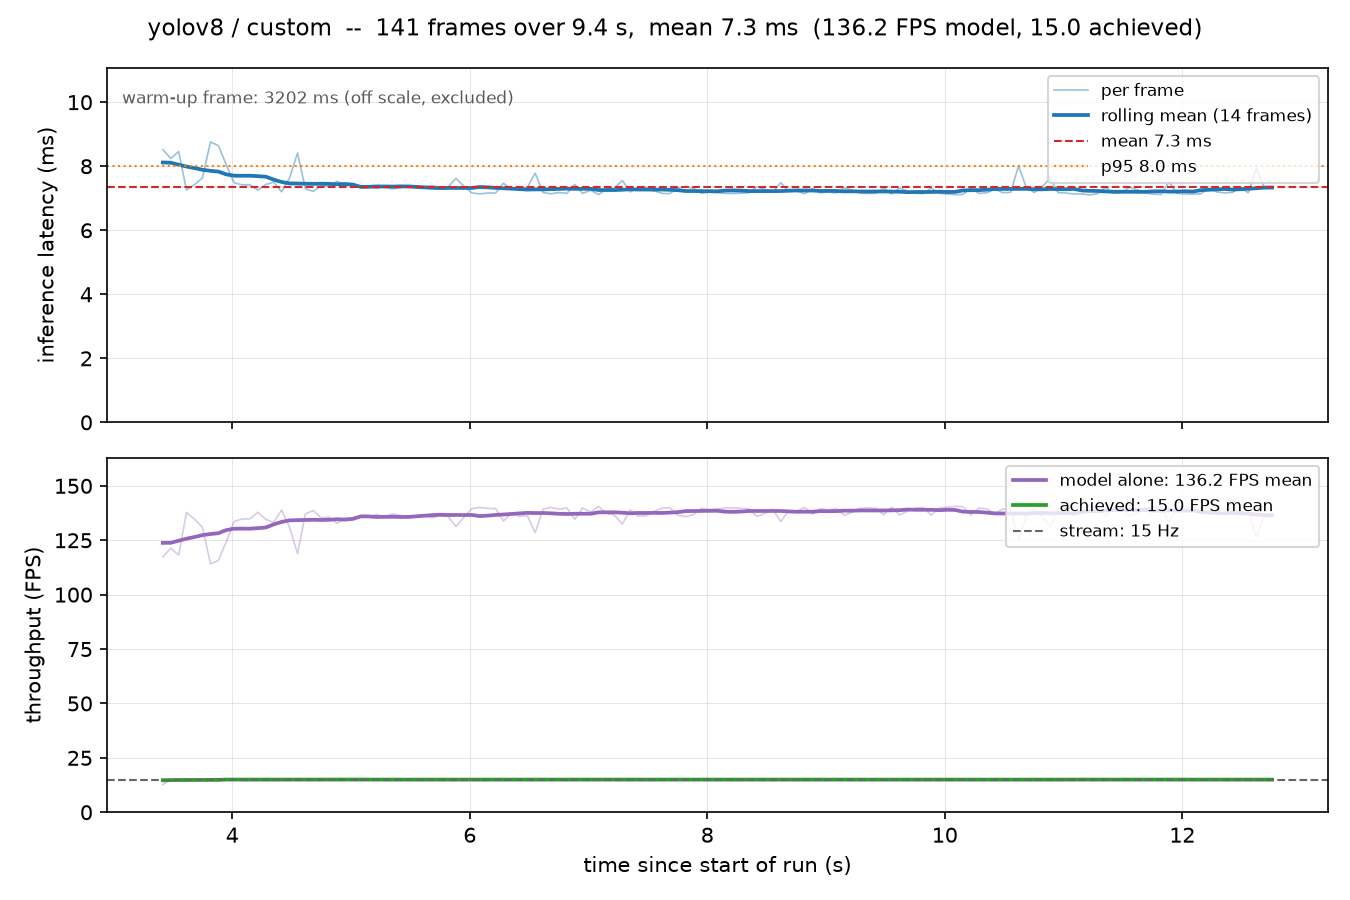

The table this chart was drawn from, first rows:
frame, timestamp, elapsed_s, n_detections, inference_ms, loop_ms, fps, model_fps, model, dataset, stream_fps
0, 2026-10-27T14:42:08.743, 3.338, 2, 3202, 3322, 0.301, 0.312, yolov8, custom, 15.0
1, 2026-10-27T14:42:08.821, 3.416, 4, 8.519, 78.27, 12.78, 117.4, yolov8, custom, 15.0
2, 2026-10-27T14:42:08.887, 3.482, 5, 8.243, 66.06, 15.14, 121.3, yolov8, custom, 15.0
3, 2026-10-27T14:42:08.954, 3.549, 3, 8.459, 66.83, 14.96, 118.2, yolov8, custom, 15.0
4, 2026-10-27T14:42:09.020, 3.615, 4, 7.258, 65.44, 15.28, 137.8, yolov8, custom, 15.0
5, 2026-10-27T14:42:09.087, 3.682, 5, 7.423, 66.86, 14.96, 134.7, yolov8, custom, 15.0
6, 2026-10-27T14:42:09.154, 3.749, 5, 7.634, 67.39, 14.84, 131, yolov8, custom, 15.0
7, 2026-10-27T14:42:09.222, 3.817, 6, 8.757, 67.67, 14.78, 114.2, yolov8, custom, 15.0
8, 2026-10-27T14:42:09.288, 3.883, 5, 8.644, 66.45, 15.05, 115.7, yolov8, custom, 15.0
9, 2026-10-27T14:42:09.354, 3.949, 5, 8.051, 65.87, 15.18, 124.2, yolov8, custom, 15.0
10, 2026-10-27T14:42:09.420, 4.015, 5, 7.485, 65.99, 15.15, 133.6, yolov8, custom, 15.0
11, 2026-10-27T14:42:09.487, 4.082, 5, 7.42, 66.97, 14.93, 134.8, yolov8, custom, 15.0
12, 2026-10-27T14:42:09.554, 4.149, 5, 7.417, 66.31, 15.08, 134.8, yolov8, custom, 15.0
13, 2026-10-27T14:42:09.620, 4.215, 4, 7.253, 66.35, 15.07, 137.9, yolov8, custom, 15.0
14, 2026-10-27T14:42:09.687, 4.282, 5, 7.429, 67.25, 14.87, 134.6, yolov8, custom, 15.0
15, 2026-10-27T14:42:09.754, 4.349, 5, 7.505, 66.36, 15.07, 133.2, yolov8, custom, 15.0
16, 2026-10-27T14:42:09.821, 4.416, 4, 7.2, 66.78, 14.97, 138.9, yolov8, custom, 15.0
17, 2026-10-27T14:42:09.888, 4.483, 6, 7.636, 67.04, 14.92, 131, yolov8, custom, 15.0
18, 2026-10-27T14:42:09.955, 4.55, 6, 8.414, 67.4, 14.84, 118.9, yolov8, custom, 15.0
19, 2026-10-27T14:42:10.021, 4.616, 4, 7.294, 65.65, 15.23, 137.1, yolov8, custom, 15.0
20, 2026-10-27T14:42:10.088, 4.683, 4, 7.213, 66.52, 15.03, 138.6, yolov8, custom, 15.0
21, 2026-10-27T14:42:10.155, 4.75, 5, 7.392, 67.11, 14.9, 135.3, yolov8, custom, 15.0
22, 2026-10-27T14:42:10.222, 4.816, 5, 7.374, 66.76, 14.98, 135.6, yolov8, custom, 15.0
23, 2026-10-27T14:42:10.288, 4.883, 4, 7.531, 66.85, 14.96, 132.8, yolov8, custom, 15.0
24, 2026-10-27T14:42:10.354, 4.949, 5, 7.401, 65.63, 15.24, 135.1, yolov8, custom, 15.0
25, 2026-10-27T14:42:10.421, 5.016, 5, 7.388, 67.04, 14.92, 135.4, yolov8, custom, 15.0
26, 2026-10-27T14:42:10.488, 5.083, 5, 7.359, 66.76, 14.98, 135.9, yolov8, custom, 15.0
27, 2026-10-27T14:42:10.555, 5.15, 5, 7.367, 66.92, 14.94, 135.7, yolov8, custom, 15.0
28, 2026-10-27T14:42:10.622, 5.216, 5, 7.308, 66.45, 15.05, 136.8, yolov8, custom, 15.0
29, 2026-10-27T14:42:10.688, 5.283, 5, 7.367, 66.33, 15.08, 135.7, yolov8, custom, 15.0
30, 2026-10-27T14:42:10.755, 5.35, 5, 7.292, 66.6, 15.02, 137.1, yolov8, custom, 15.0
31, 2026-10-27T14:42:10.821, 5.416, 5, 7.328, 66.65, 15, 136.5, yolov8, custom, 15.0
32, 2026-10-27T14:42:10.888, 5.483, 5, 7.367, 66.58, 15.02, 135.7, yolov8, custom, 15.0
33, 2026-10-27T14:42:10.955, 5.55, 5, 7.334, 66.51, 15.04, 136.4, yolov8, custom, 15.0
34, 2026-10-27T14:42:11.022, 5.617, 5, 7.34, 66.92, 14.94, 136.2, yolov8, custom, 15.0
35, 2026-10-27T14:42:11.088, 5.683, 5, 7.391, 66.3, 15.08, 135.3, yolov8, custom, 15.0
36, 2026-10-27T14:42:11.155, 5.75, 5, 7.339, 67.38, 14.84, 136.3, yolov8, custom, 15.0
37, 2026-10-27T14:42:11.221, 5.816, 5, 7.355, 65.96, 15.16, 136, yolov8, custom, 15.0
38, 2026-10-27T14:42:11.289, 5.884, 5, 7.619, 67.82, 14.75, 131.3, yolov8, custom, 15.0
39, 2026-10-27T14:42:11.355, 5.95, 5, 7.378, 66.08, 15.13, 135.5, yolov8, custom, 15.0
40, 2026-10-27T14:42:11.422, 6.017, 4, 7.168, 66.67, 15, 139.5, yolov8, custom, 15.0
41, 2026-10-27T14:42:11.489, 6.084, 4, 7.137, 66.37, 15.07, 140.1, yolov8, custom, 15.0
42, 2026-10-27T14:42:11.555, 6.15, 4, 7.162, 66.25, 15.1, 139.6, yolov8, custom, 15.0
43, 2026-10-27T14:42:11.623, 6.217, 4, 7.162, 67.47, 14.82, 139.6, yolov8, custom, 15.0
44, 2026-10-27T14:42:11.689, 6.284, 5, 7.472, 66.58, 15.02, 133.8, yolov8, custom, 15.0
45, 2026-10-27T14:42:11.755, 6.35, 5, 7.273, 65.9, 15.18, 137.5, yolov8, custom, 15.0
46, 2026-10-27T14:42:11.823, 6.418, 5, 7.353, 67.38, 14.84, 136, yolov8, custom, 15.0
47, 2026-10-27T14:42:11.889, 6.484, 5, 7.331, 66.81, 14.97, 136.4, yolov8, custom, 15.0
48, 2026-10-27T14:42:11.956, 6.551, 4, 7.785, 66.39, 15.06, 128.4, yolov8, custom, 15.0
49, 2026-10-27T14:42:12.023, 6.618, 4, 7.177, 66.73, 14.98, 139.3, yolov8, custom, 15.0
50, 2026-10-27T14:42:12.089, 6.684, 4, 7.14, 66.58, 15.02, 140.1, yolov8, custom, 15.0
51, 2026-10-27T14:42:12.155, 6.75, 4, 7.18, 66.08, 15.13, 139.3, yolov8, custom, 15.0
52, 2026-10-27T14:42:12.223, 6.818, 4, 7.15, 67.26, 14.87, 139.9, yolov8, custom, 15.0
53, 2026-10-27T14:42:12.289, 6.884, 4, 7.43, 66.39, 15.06, 134.6, yolov8, custom, 15.0
54, 2026-10-27T14:42:12.356, 6.95, 4, 7.152, 66.23, 15.1, 139.8, yolov8, custom, 15.0
55, 2026-10-27T14:42:12.422, 7.017, 4, 7.249, 66.52, 15.03, 138, yolov8, custom, 15.0
56, 2026-10-27T14:42:12.489, 7.084, 4, 7.115, 67.17, 14.89, 140.5, yolov8, custom, 15.0
57, 2026-10-27T14:42:12.555, 7.15, 4, 7.279, 66.1, 15.13, 137.4, yolov8, custom, 15.0
58, 2026-10-27T14:42:12.623, 7.217, 5, 7.323, 66.95, 14.94, 136.5, yolov8, custom, 15.0
59, 2026-10-27T14:42:12.690, 7.285, 5, 7.552, 67.33, 14.85, 132.4, yolov8, custom, 15.0
... 82 more rows
